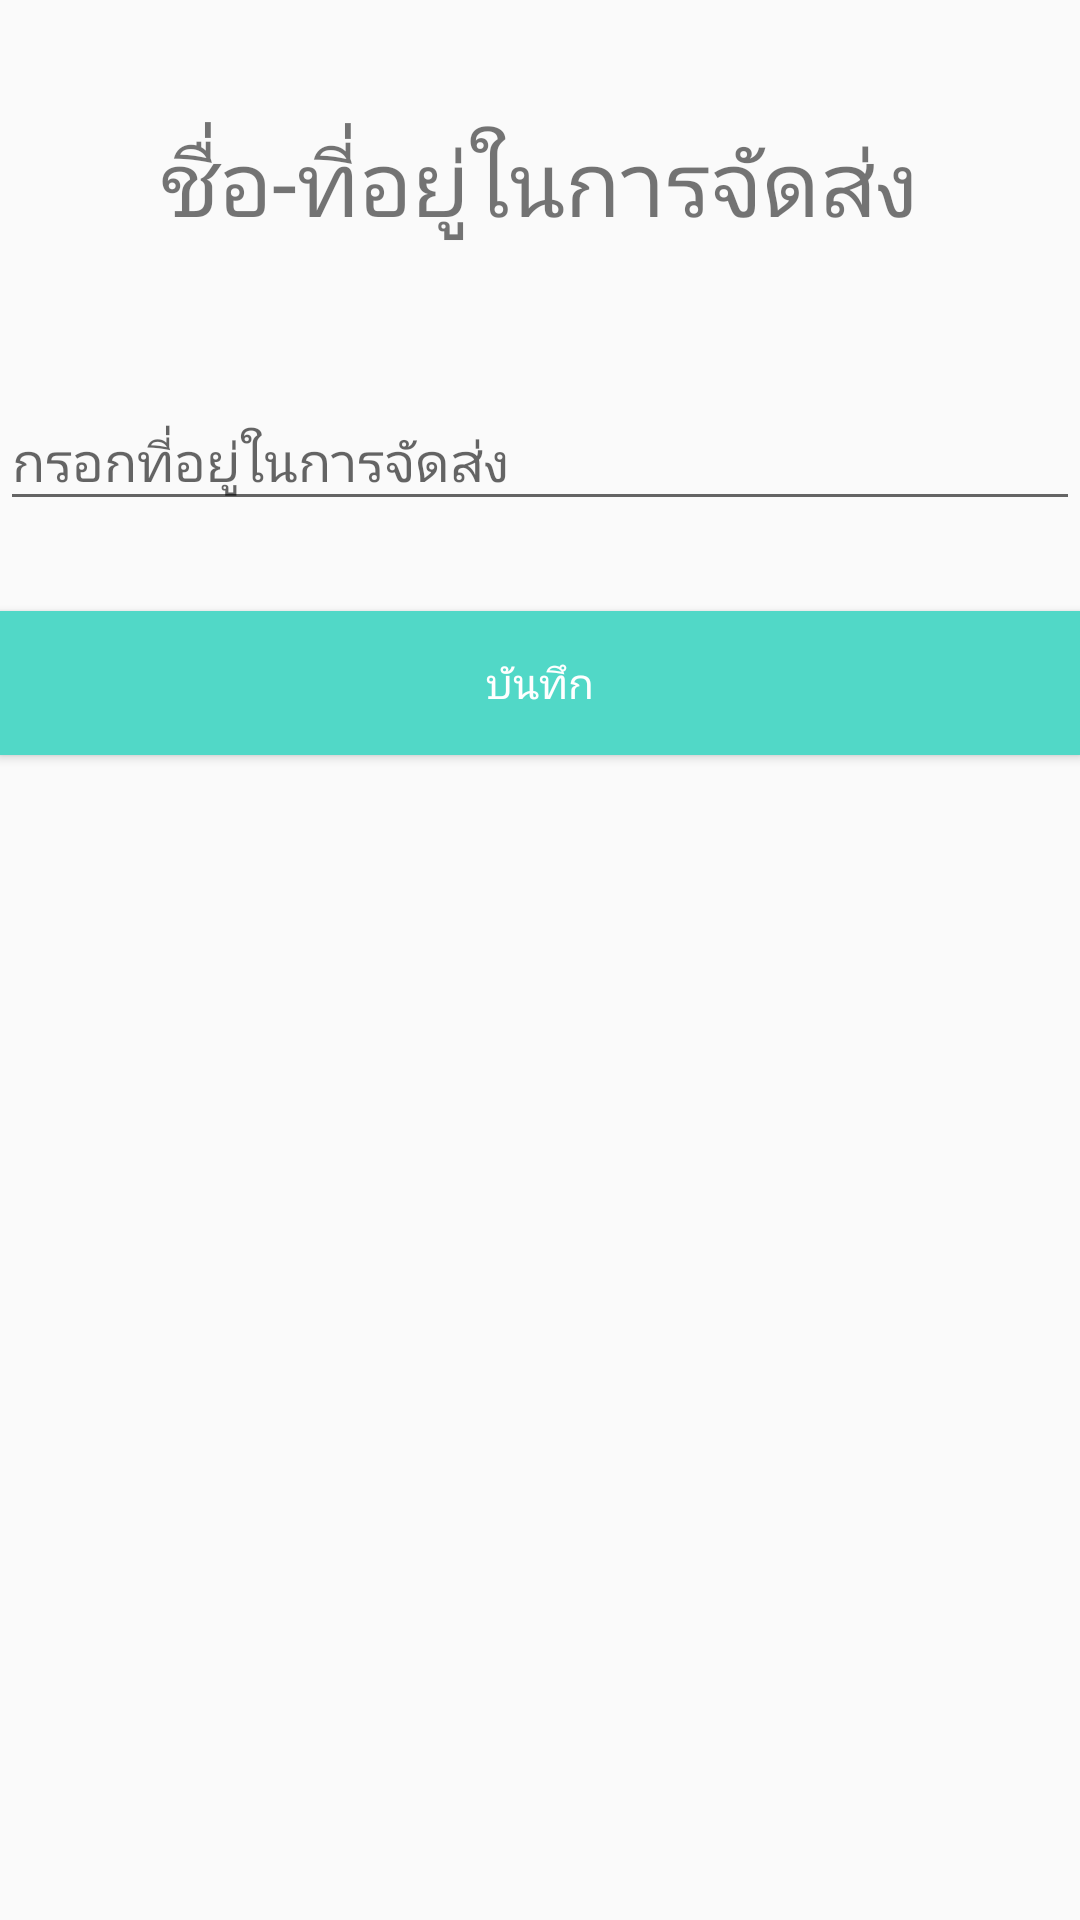

Here is an Android app screen rendered from its layout file. Give the layout XML and the strings, colors and styles it references.
<!-- AndroidManifest.xml: activity theme AppTheme -->
<!-- res/layout/activity_address.xml -->
<?xml version="1.0" encoding="utf-8"?>
<LinearLayout xmlns:android="http://schemas.android.com/apk/res/android"
    android:orientation="vertical" android:layout_width="match_parent"
    android:layout_height="match_parent">
    <android.support.v7.widget.AppCompatTextView
        android:layout_width="wrap_content"
        android:layout_height="wrap_content"
        android:layout_gravity="center_horizontal"
        android:layout_marginTop="40dp"
        android:gravity="center"
        android:text="ชื่อ-ที่อยู่ในการจัดส่ง"
        android:textSize="30sp">
    </android.support.v7.widget.AppCompatTextView>
    <android.support.design.widget.TextInputLayout
        android:id="@+id/textInputLayoutAd"
        android:layout_width="match_parent"
        android:layout_height="wrap_content"
        android:layout_marginTop="40dp" >

        <android.support.design.widget.TextInputEditText
            android:id="@+id/textInputEditAd"
            android:layout_width="match_parent"
            android:layout_height="wrap_content"
            android:hint="กรอกที่อยู่ในการจัดส่ง"
            android:textColorHint="@color/colorText"
            android:inputType="text"
            android:maxLines="1"
            android:textColor="@color/colorText1" />
    </android.support.design.widget.TextInputLayout>

    <android.support.v7.widget.AppCompatButton
        android:id="@+id/appCompatButtonConfirmAD"
        android:layout_width="match_parent"
        android:layout_height="wrap_content"
        android:layout_marginTop="30dp"
        android:textColor="@color/colorText"
        android:background="@color/colorTextHint"
        android:text="บันทึก" />
</LinearLayout>
<!-- resources referenced by this layout -->
<resources>
  <color name="colorText">#FFFFFF</color>
  <color name="colorText1">#1C1C1C</color>
  <color name="colorTextHint">#51d8c7</color>
  <style name="AppTheme" parent="Theme.AppCompat.Light.DarkActionBar">
          
          <item name="colorPrimary">@color/colorPrimary</item>
          <item name="colorPrimaryDark">@color/colorPrimaryDark</item>
          <item name="colorAccent">@color/colorAccent</item>
          <item name="windowActionBar">false</item>
          <item name="windowNoTitle">true</item>
      </style>
  <color name="colorPrimary">#3F51B5</color>
  <color name="colorPrimaryDark">#303F9F</color>
  <color name="colorAccent">#FF4081</color>
</resources>
